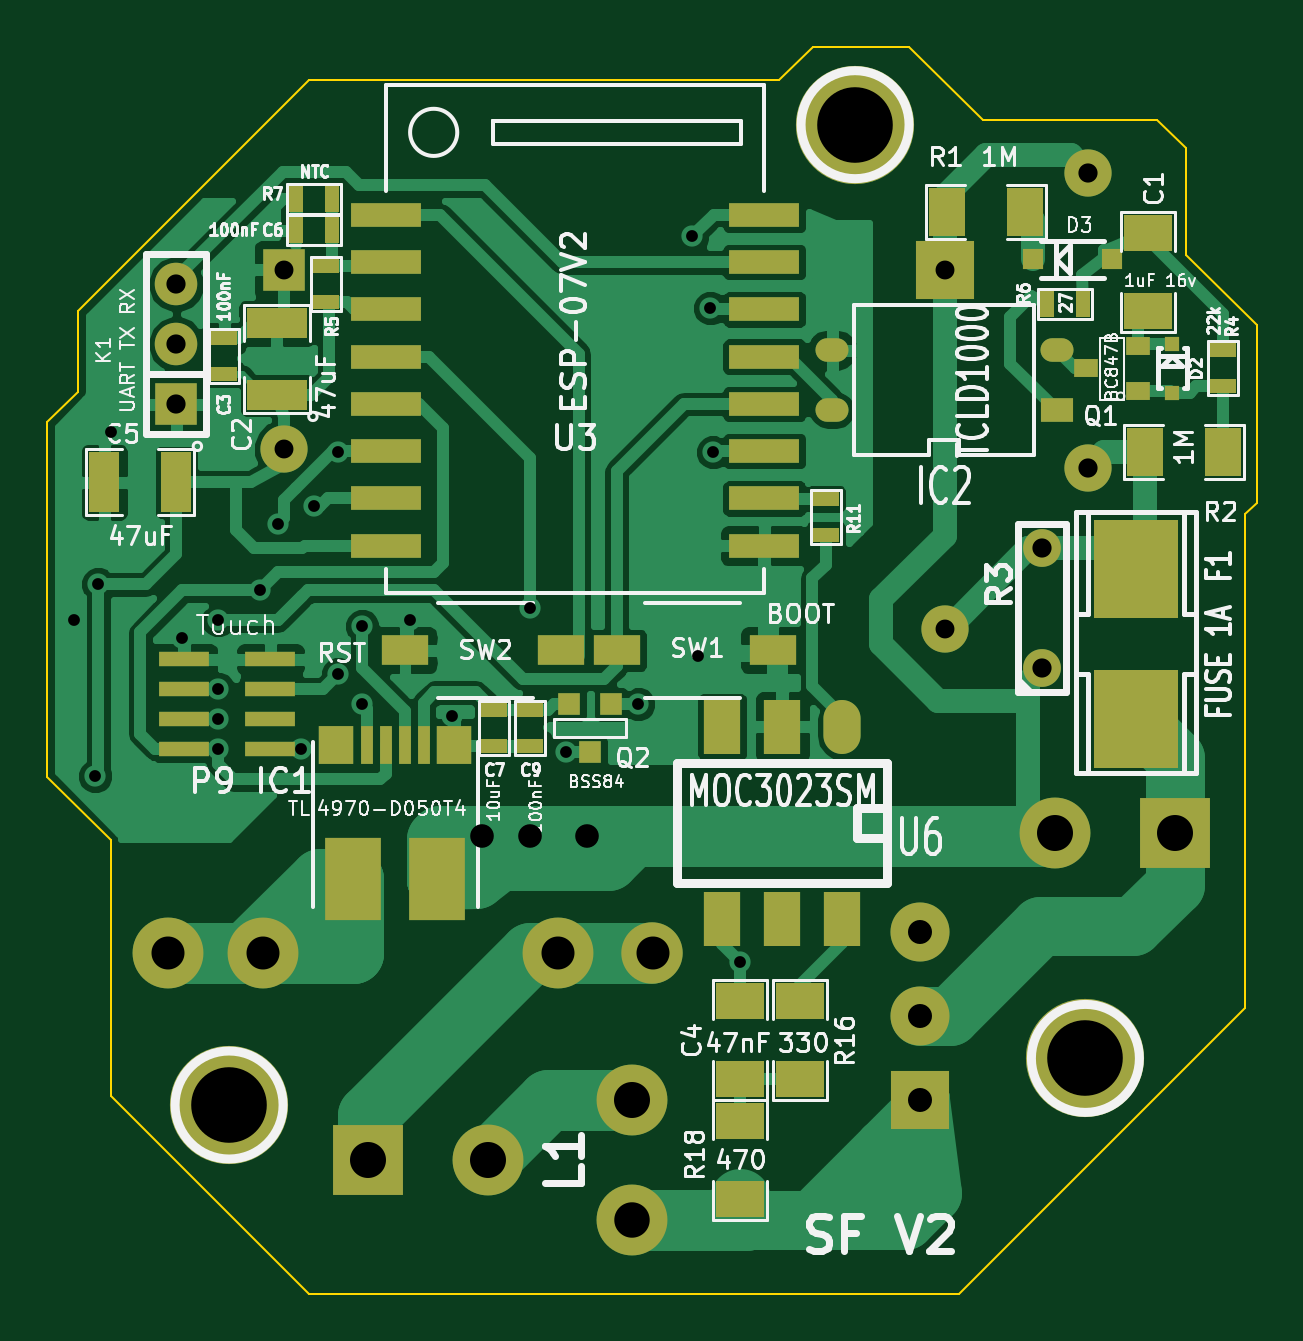
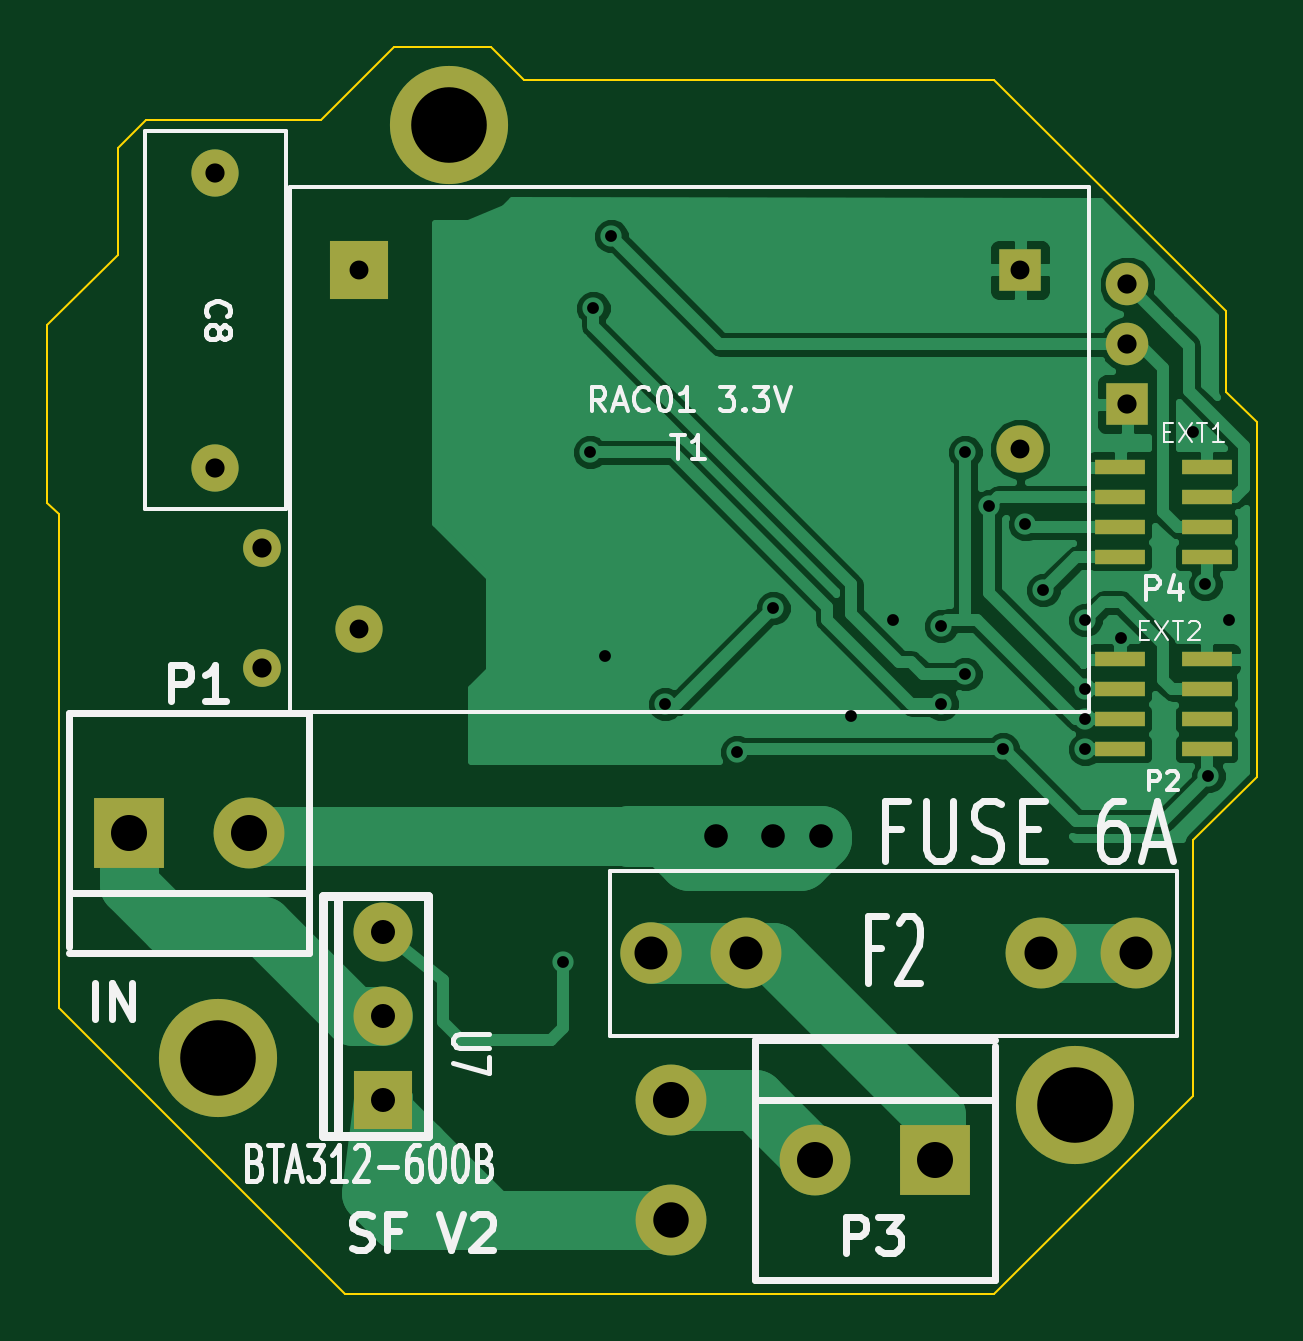
Circuit board: 8 layer files. Board 51.2 x 52.8 mm.
- bottom_copper: esp8266_test_board-B_Cu.pho (30178 bytes)
- bottom_mask: esp8266_test_board-B_Mask.pho (1437 bytes)
- bottom_silk: esp8266_test_board-B_SilkS.pho (11816 bytes)
- outline: esp8266_test_board-Edge_Cuts.pho (1045 bytes)
- top_copper: esp8266_test_board-F_Cu.pho (49883 bytes)
- top_mask: esp8266_test_board-F_Mask.pho (3470 bytes)
- top_silk: esp8266_test_board-F_SilkS.pho (49081 bytes)
- drill: esp8266_test_board.drl (1158 bytes)

=== bottom_copper: esp8266_test_board-B_Cu.pho (30178 bytes, source omitted) ===
=== bottom_mask: esp8266_test_board-B_Mask.pho ===
G04 (created by PCBNEW (25-Oct-2014 BZR 4029)-stable) date ven. 03 juil. 2015 20:46:30 CEST*
%MOIN*%
G04 Gerber Fmt 3.4, Leading zero omitted, Abs format*
%FSLAX34Y34*%
G01*
G70*
G90*
G04 APERTURE LIST*
%ADD10C,0.00590551*%
%ADD11R,0.0708661X0.0708661*%
%ADD12C,0.0708661*%
%ADD13C,0.11811*%
%ADD14C,0.0629921*%
%ADD15C,0.0787402*%
%ADD16R,0.0846457X0.0255906*%
%ADD17R,0.11811X0.11811*%
%ADD18R,0.0984252X0.0984252*%
%ADD19C,0.0984252*%
%ADD20C,0.19685*%
%ADD21C,0.102362*%
G04 APERTURE END LIST*
G54D10*
G54D11*
X19200Y-21000D03*
G54D12*
X19200Y-20000D03*
X19200Y-19000D03*
G54D13*
X26800Y-32600D03*
X26800Y-34600D03*
G54D14*
X33625Y-25400D03*
X33625Y-23400D03*
G54D15*
X34400Y-17139D03*
X34400Y-22052D03*
G54D16*
X17881Y-22050D03*
X17881Y-22550D03*
X17881Y-23050D03*
X17881Y-23550D03*
X19318Y-22050D03*
X19318Y-22550D03*
X19318Y-23050D03*
X19318Y-23550D03*
X17881Y-25250D03*
X17881Y-25750D03*
X17881Y-26250D03*
X17881Y-26750D03*
X19318Y-25250D03*
X19318Y-25750D03*
X19318Y-26250D03*
X19318Y-26750D03*
G54D17*
X22400Y-33600D03*
G54D13*
X24400Y-33600D03*
G54D18*
X31600Y-32600D03*
G54D19*
X31600Y-29800D03*
X31600Y-31200D03*
G54D17*
X35842Y-28149D03*
G54D13*
X33842Y-28149D03*
G54D20*
X30511Y-16338D03*
X20078Y-32677D03*
X34350Y-31900D03*
G54D15*
X32011Y-24742D03*
G54D18*
X32011Y-18757D03*
G54D15*
X20988Y-21750D03*
G54D11*
X20988Y-18757D03*
G54D21*
X27135Y-30150D03*
G54D13*
X25560Y-30150D03*
X20639Y-30150D03*
X19064Y-30150D03*
M02*

=== bottom_silk: esp8266_test_board-B_SilkS.pho (11816 bytes, source omitted) ===
=== outline: esp8266_test_board-Edge_Cuts.pho ===
G04 (created by PCBNEW (25-Oct-2014 BZR 4029)-stable) date ven. 03 juil. 2015 20:46:30 CEST*
%MOIN*%
G04 Gerber Fmt 3.4, Leading zero omitted, Abs format*
%FSLAX34Y34*%
G01*
G70*
G90*
G04 APERTURE LIST*
%ADD10C,0.00590551*%
%ADD11C,0.00393701*%
G04 APERTURE END LIST*
G54D10*
G54D11*
X36023Y-16732D02*
X36023Y-18503D01*
X21417Y-15590D02*
X21614Y-15590D01*
X17559Y-19448D02*
X21417Y-15590D01*
X29251Y-15590D02*
X21614Y-15590D01*
X29803Y-15039D02*
X29251Y-15590D01*
X31417Y-15039D02*
X29803Y-15039D01*
X32637Y-16259D02*
X31417Y-15039D01*
X37007Y-31062D02*
X37007Y-22834D01*
X32244Y-35826D02*
X37007Y-31062D01*
X21417Y-35826D02*
X32244Y-35826D01*
X35551Y-16259D02*
X32637Y-16259D01*
X17047Y-21299D02*
X17559Y-20787D01*
X17047Y-27204D02*
X17047Y-21299D01*
X18110Y-28267D02*
X17047Y-27204D01*
X35551Y-16259D02*
X36023Y-16732D01*
X17559Y-20787D02*
X17559Y-19448D01*
X18110Y-32519D02*
X18110Y-28267D01*
X21417Y-35826D02*
X18110Y-32519D01*
X37204Y-22637D02*
X37007Y-22834D01*
X37204Y-19685D02*
X37204Y-22637D01*
X36023Y-18503D02*
X37204Y-19685D01*
M02*

=== top_copper: esp8266_test_board-F_Cu.pho (49883 bytes, source omitted) ===
=== top_mask: esp8266_test_board-F_Mask.pho ===
G04 (created by PCBNEW (25-Oct-2014 BZR 4029)-stable) date ven. 03 juil. 2015 20:46:30 CEST*
%MOIN*%
G04 Gerber Fmt 3.4, Leading zero omitted, Abs format*
%FSLAX34Y34*%
G01*
G70*
G90*
G04 APERTURE LIST*
%ADD10C,0.00590551*%
%ADD11R,0.0944882X0.137008*%
%ADD12R,0.0590551X0.0629921*%
%ADD13R,0.019685X0.0629921*%
%ADD14R,0.11811X0.0393701*%
%ADD15R,0.06X0.08*%
%ADD16R,0.08X0.06*%
%ADD17R,0.045X0.025*%
%ADD18R,0.025X0.045*%
%ADD19R,0.0708661X0.0708661*%
%ADD20C,0.0708661*%
%ADD21C,0.11811*%
%ADD22R,0.14X0.165*%
%ADD23O,0.062X0.09*%
%ADD24R,0.062X0.09*%
%ADD25C,0.0629921*%
%ADD26R,0.0551181X0.0393701*%
%ADD27O,0.0551181X0.0393701*%
%ADD28C,0.0787402*%
%ADD29R,0.0846457X0.0255906*%
%ADD30R,0.05X0.1*%
%ADD31R,0.1X0.05*%
%ADD32R,0.11811X0.11811*%
%ADD33R,0.0984252X0.0984252*%
%ADD34C,0.0984252*%
%ADD35R,0.036X0.036*%
%ADD36R,0.0394X0.0315*%
%ADD37C,0.19685*%
%ADD38C,0.102362*%
%ADD39R,0.0236X0.0236*%
%ADD40R,0.0335X0.0335*%
%ADD41R,0.0787402X0.051*%
G04 APERTURE END LIST*
G54D10*
G54D11*
X22149Y-28913D03*
X23550Y-28913D03*
G54D12*
X23834Y-26681D03*
X21865Y-26681D03*
G54D13*
X23007Y-26681D03*
X23322Y-26681D03*
X22692Y-26681D03*
X22377Y-26681D03*
G54D14*
X22700Y-17844D03*
X22700Y-18631D03*
X22700Y-19418D03*
X22700Y-20206D03*
X22700Y-20993D03*
X22700Y-21781D03*
X22700Y-22568D03*
X22700Y-23355D03*
X28999Y-23355D03*
X28999Y-22568D03*
X28999Y-21781D03*
X28999Y-20993D03*
X28999Y-20206D03*
X28999Y-19418D03*
X28999Y-18631D03*
X28999Y-17844D03*
G54D15*
X32050Y-17800D03*
X33350Y-17800D03*
G54D16*
X29600Y-30950D03*
X29600Y-32250D03*
X28600Y-32950D03*
X28600Y-34250D03*
X28600Y-32250D03*
X28600Y-30950D03*
X35400Y-18150D03*
X35400Y-19450D03*
G54D15*
X35350Y-21800D03*
X36650Y-21800D03*
G54D17*
X25100Y-26100D03*
X25100Y-26700D03*
X30025Y-23175D03*
X30025Y-22575D03*
X24500Y-26100D03*
X24500Y-26700D03*
X20000Y-20500D03*
X20000Y-19900D03*
X36650Y-20100D03*
X36650Y-20700D03*
G54D18*
X34315Y-19330D03*
X33715Y-19330D03*
G54D19*
X19200Y-21000D03*
G54D20*
X19200Y-20000D03*
X19200Y-19000D03*
G54D21*
X26800Y-32600D03*
X26800Y-34600D03*
G54D22*
X35200Y-26250D03*
X35200Y-23750D03*
G54D23*
X30300Y-26375D03*
G54D24*
X29300Y-26375D03*
X28300Y-26375D03*
X28300Y-29575D03*
X29300Y-29575D03*
X30300Y-29575D03*
G54D25*
X33625Y-25400D03*
X33625Y-23400D03*
G54D26*
X33870Y-21100D03*
G54D27*
X33870Y-20100D03*
X30129Y-20100D03*
X30129Y-21100D03*
G54D28*
X34400Y-17139D03*
X34400Y-22052D03*
G54D29*
X20768Y-25250D03*
X20768Y-25750D03*
X20768Y-26250D03*
X20768Y-26750D03*
X19331Y-25250D03*
X19331Y-25750D03*
X19331Y-26250D03*
X19331Y-26750D03*
G54D30*
X19200Y-22300D03*
X18000Y-22300D03*
G54D31*
X20875Y-20850D03*
X20875Y-19650D03*
G54D32*
X22400Y-33600D03*
G54D21*
X24400Y-33600D03*
G54D33*
X31600Y-32600D03*
G54D34*
X31600Y-29800D03*
X31600Y-31200D03*
G54D32*
X35842Y-28149D03*
G54D21*
X33842Y-28149D03*
G54D35*
X25750Y-26000D03*
X26450Y-26000D03*
X26100Y-26800D03*
G54D36*
X34367Y-20400D03*
X35233Y-20025D03*
X35233Y-20775D03*
G54D17*
X21700Y-19300D03*
X21700Y-18700D03*
G54D18*
X21800Y-17575D03*
X21200Y-17575D03*
X21800Y-18100D03*
X21200Y-18100D03*
G54D37*
X30511Y-16338D03*
X20078Y-32677D03*
X34350Y-31900D03*
G54D28*
X32011Y-24742D03*
G54D33*
X32011Y-18757D03*
G54D28*
X20988Y-21750D03*
G54D19*
X20988Y-18757D03*
G54D38*
X27135Y-30150D03*
G54D21*
X25560Y-30150D03*
X20639Y-30150D03*
X19064Y-30150D03*
G54D39*
X35800Y-19987D03*
X35800Y-20813D03*
G54D40*
X33474Y-18582D03*
X34792Y-18582D03*
G54D41*
X29138Y-25100D03*
X26540Y-25100D03*
X23011Y-25100D03*
X25609Y-25100D03*
M02*

=== top_silk: esp8266_test_board-F_SilkS.pho (49081 bytes, source omitted) ===
=== drill: esp8266_test_board.drl ===
M48
;DRILL file {Pcbnew (25-Oct-2014 BZR 4029)-stable} date ven. 03 juil. 2015 20:46:32 CEST
;FORMAT={-:-/ absolute / metric / decimal}
FMAT,2
METRIC,TZ
T1C0.500
T2C0.800
T3C0.813
T4C1.000
T5C1.016
T6C1.397
T7C1.500
T8C1.524
T9C3.200
%
G90
G05
M71
T1
X44.45Y-62.484
X45.339Y-69.088
X45.466Y-60.96
X46.Y-54.5
X49.022Y-63.246
X50.546Y-62.484
X50.546Y-65.405
X50.546Y-66.675
X50.546Y-67.945
X52.324Y-61.214
X53.086Y-58.42
X54.038Y-67.945
X54.61Y-57.658
X55.626Y-55.372
X55.626Y-64.77
X56.642Y-62.738
X56.642Y-66.04
X58.674Y-62.484
X60.452Y-66.548
X63.754Y-61.976
X65.278Y-68.072
X68.326Y-66.04
X70.612Y-46.228
X70.866Y-64.008
X71.374Y-49.276
X71.501Y-55.372
X72.644Y-76.962
T2
X53.31Y-47.645
X53.31Y-55.245
X81.31Y-47.645
X81.31Y-62.845
T3
X48.768Y-48.26
X48.768Y-50.8
X48.768Y-53.34
X85.407Y-59.436
X85.407Y-64.516
X87.376Y-43.534
X87.376Y-56.014
T4
X61.722Y-71.628
X63.754Y-71.628
X66.167Y-71.628
T5
X80.264Y-75.692
X80.264Y-79.248
X80.264Y-82.804
T6
X48.424Y-76.581
X52.424Y-76.581
X64.924Y-76.581
X68.924Y-76.581
T7
X68.072Y-87.884
T8
X56.896Y-85.344
X61.976Y-85.344
X68.072Y-82.804
X85.96Y-71.5
X91.04Y-71.5
T9
X51.Y-83.
X77.5Y-41.5
X87.249Y-81.026
T0
M30

